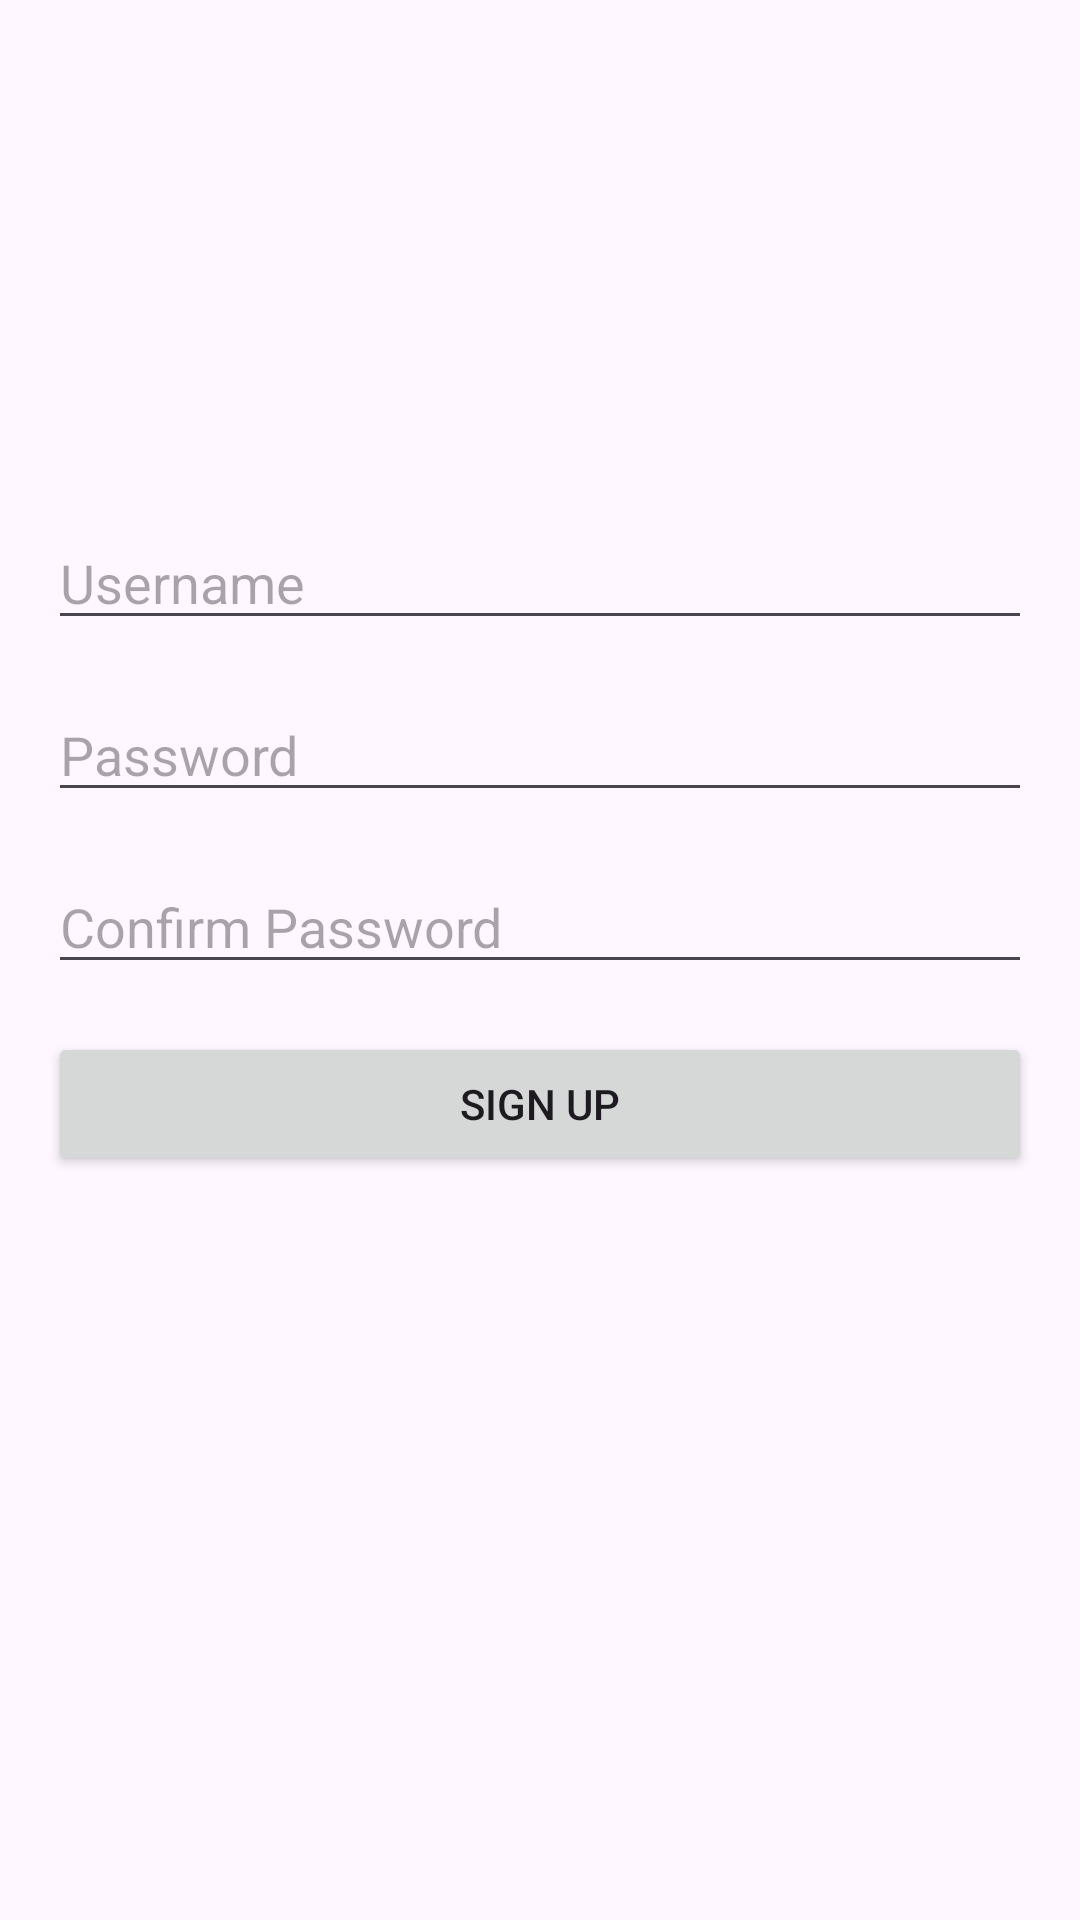

This screen was rendered from an Android layout file. Write that file and the resources it references.
<!-- AndroidManifest.xml: application theme Theme.Lab1_AND102 -->
<!-- res/layout/activity_sign_up.xml -->
<?xml version="1.0" encoding="utf-8"?>
<LinearLayout xmlns:android="http://schemas.android.com/apk/res/android"
    xmlns:app="http://schemas.android.com/apk/res-auto"
    xmlns:tools="http://schemas.android.com/tools"
    android:layout_width="match_parent"
    android:layout_height="match_parent"
    android:orientation="vertical"
    android:padding="16dp"
    tools:context=".SignUp">

    
    <ImageView
        android:id="@+id/imageView"
        android:layout_width="match_parent"
        android:layout_height="100dp"
        android:src="@drawable/logo_fpt"
    android:scaleType="fitCenter" />

    
    <EditText
        android:id="@+id/txtUsername"
        android:layout_width="match_parent"
        android:layout_height="wrap_content"
        android:layout_marginTop="16dp"
        android:hint="Username"
        android:inputType="text"
        android:paddingTop="50dp"/>

    
    <EditText
        android:id="@+id/txtPassword"
        android:layout_width="match_parent"
        android:layout_height="wrap_content"
        android:layout_marginTop="16dp"
        android:hint="Password"
        android:inputType="textPassword" />
    <EditText
        android:id="@+id/txtConfirmPassword"
        android:layout_width="match_parent"
        android:layout_height="wrap_content"
        android:layout_below="@id/txtPassword"
        android:layout_marginTop="16dp"
        android:inputType="textPassword"
        android:hint="Confirm Password" />

    
    <Button
        android:id="@+id/btnSignUp"
        android:layout_width="match_parent"
        android:layout_height="wrap_content"
        android:layout_marginTop="16dp"
        android:text="Sign Up" />

</LinearLayout>
<!-- resources referenced by this layout -->
<resources>
  <style name="Theme.Lab1_AND102" parent="Base.Theme.Lab1_AND102" />
  <style name="Base.Theme.Lab1_AND102" parent="Theme.Material3.DayNight.NoActionBar">
          
          
      </style>
</resources>
